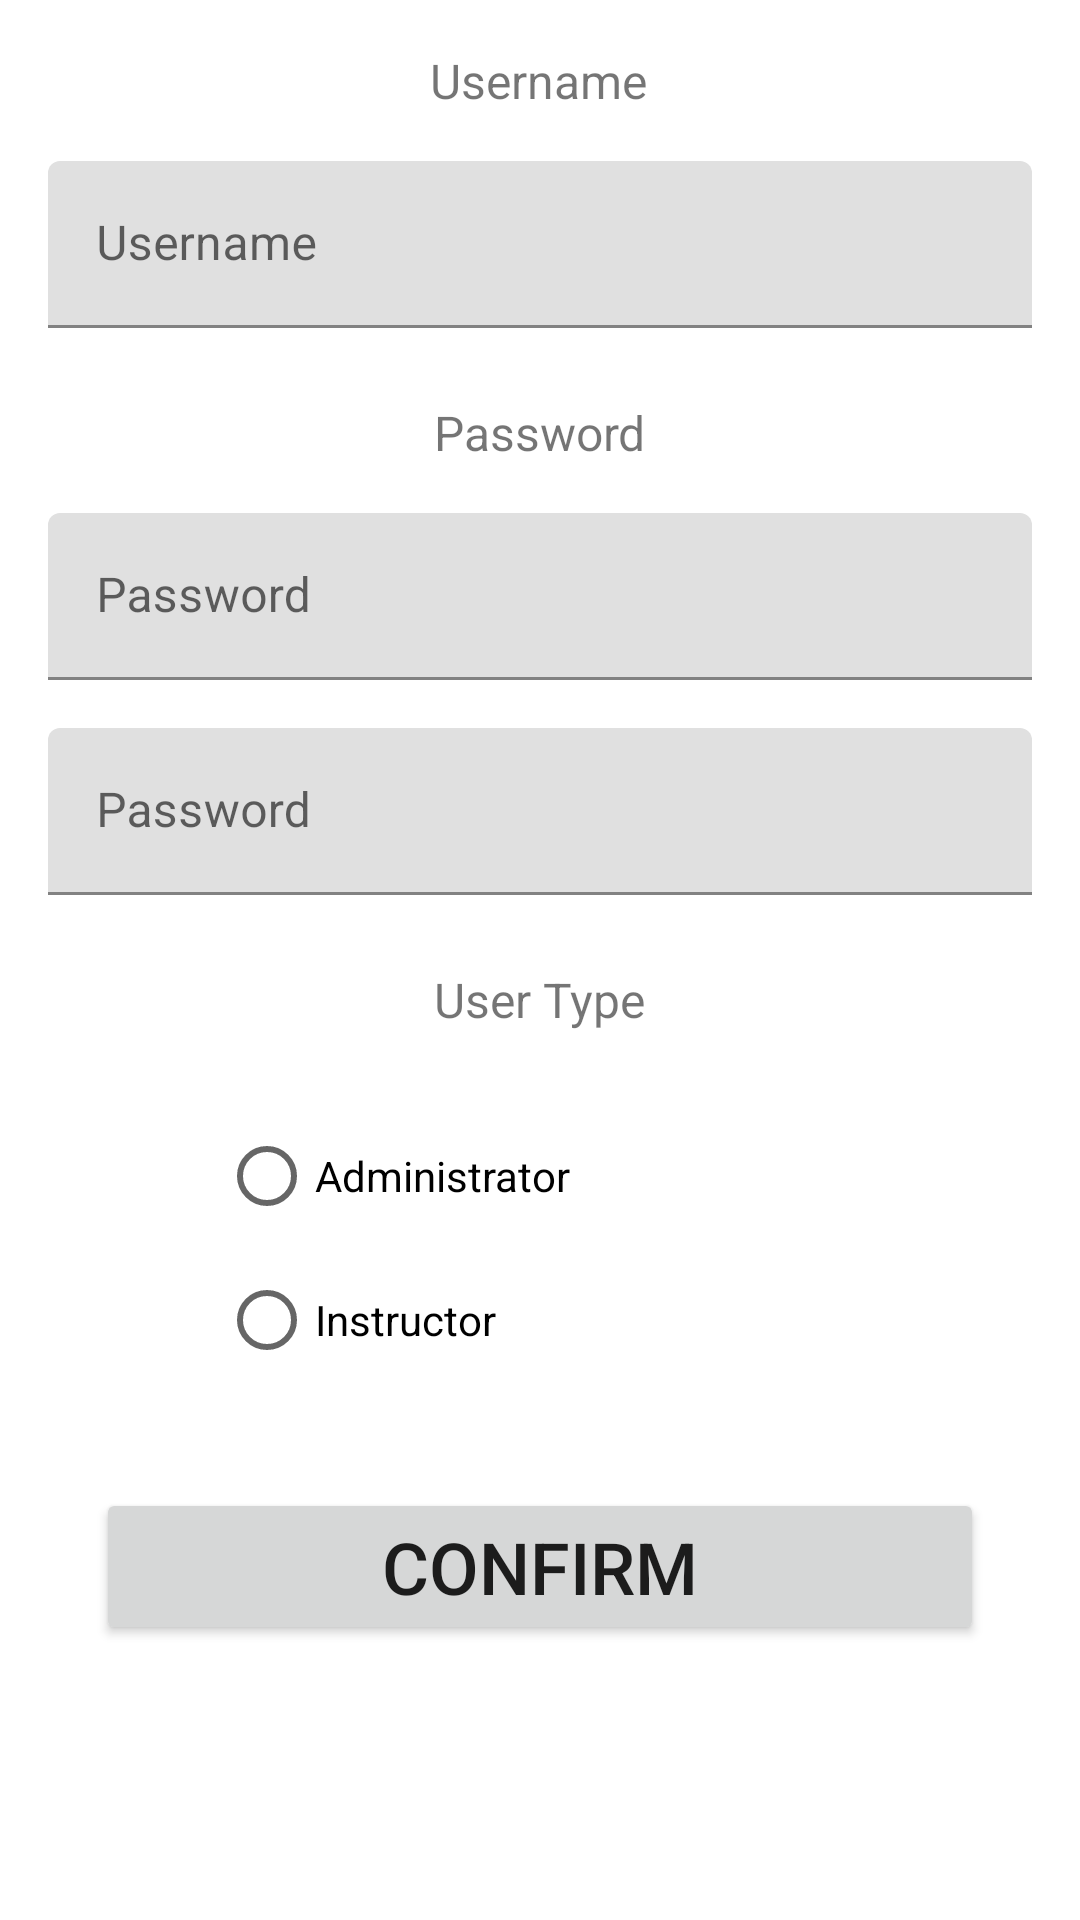

Android layout source for this screen:
<!-- AndroidManifest.xml: application theme Theme.EasyGrader -->
<!-- res/layout/fragment_create_user.xml -->
<?xml version="1.0" encoding="utf-8"?>
<FrameLayout xmlns:android="http://schemas.android.com/apk/res/android"
    xmlns:app="http://schemas.android.com/apk/res-auto"
    xmlns:tools="http://schemas.android.com/tools"
    android:layout_width="match_parent"
    android:layout_height="match_parent"
    tools:context=".view.CreateUserFragment">

    <androidx.constraintlayout.widget.ConstraintLayout
        android:layout_width="match_parent"
        android:layout_height="match_parent">

        <com.google.android.material.textfield.TextInputLayout
            android:id="@+id/textInputLayout5"
            android:layout_width="match_parent"
            android:layout_height="wrap_content"
            android:layout_marginStart="16dp"
            android:layout_marginTop="16dp"
            android:layout_marginEnd="16dp"
            app:layout_constraintEnd_toEndOf="parent"
            app:layout_constraintStart_toStartOf="parent"
            app:layout_constraintTop_toBottomOf="@+id/textView">

            <com.google.android.material.textfield.TextInputEditText
                android:id="@+id/createUsernameInput"
                android:layout_width="match_parent"
                android:layout_height="wrap_content"
                android:hint="@string/username"
                android:inputType="text" />
        </com.google.android.material.textfield.TextInputLayout>

        <com.google.android.material.textfield.TextInputLayout
            android:id="@+id/textInputLayout7"
            android:layout_width="match_parent"
            android:layout_height="wrap_content"
            android:layout_marginStart="16dp"
            android:layout_marginTop="16dp"
            android:layout_marginEnd="16dp"
            app:layout_constraintEnd_toEndOf="parent"
            app:layout_constraintStart_toStartOf="parent"
            app:layout_constraintTop_toBottomOf="@+id/textView4">

            <com.google.android.material.textfield.TextInputEditText
                android:id="@+id/createPasswordInput"
                android:layout_width="match_parent"
                android:layout_height="wrap_content"
                android:hint="@string/password"
                android:inputType="textPassword" />
        </com.google.android.material.textfield.TextInputLayout>

        <com.google.android.material.textfield.TextInputLayout
            android:id="@+id/textInputLayout3"
            android:layout_width="match_parent"
            android:layout_height="wrap_content"
            android:layout_marginStart="16dp"
            android:layout_marginTop="16dp"
            android:layout_marginEnd="16dp"
            app:layout_constraintEnd_toEndOf="parent"
            app:layout_constraintStart_toStartOf="parent"
            app:layout_constraintTop_toBottomOf="@+id/textInputLayout7">

            <com.google.android.material.textfield.TextInputEditText
                android:id="@+id/createConfirmPasswordInput"
                android:layout_width="match_parent"
                android:layout_height="wrap_content"
                android:hint="@string/password"
                android:inputType="textPassword" />
        </com.google.android.material.textfield.TextInputLayout>

        <TextView
            android:id="@+id/textView"
            android:layout_width="wrap_content"
            android:layout_height="wrap_content"
            android:layout_marginTop="16dp"
            android:text="@string/username"
            android:textSize="16sp"
            app:layout_constraintEnd_toEndOf="parent"
            app:layout_constraintHorizontal_bias="0.498"
            app:layout_constraintStart_toStartOf="parent"
            app:layout_constraintTop_toTopOf="parent" />

        <TextView
            android:id="@+id/textView4"
            android:layout_width="wrap_content"
            android:layout_height="wrap_content"
            android:layout_marginTop="24dp"
            android:text="@string/password"
            android:textSize="16sp"
            app:layout_constraintEnd_toEndOf="parent"
            app:layout_constraintStart_toStartOf="parent"
            app:layout_constraintTop_toBottomOf="@+id/textInputLayout5" />

        <RadioGroup
            android:id="@+id/radioGroup"
            android:layout_width="wrap_content"
            android:layout_height="wrap_content"
            android:layout_marginTop="24dp"
            app:layout_constraintEnd_toEndOf="parent"
            app:layout_constraintHorizontal_bias="0.30"
            app:layout_constraintStart_toStartOf="parent"
            app:layout_constraintTop_toBottomOf="@+id/textView5">

            <RadioButton
                android:id="@+id/adminRadioButton"
                android:layout_width="match_parent"
                android:layout_height="wrap_content"
                android:text="Administrator" />

            <RadioButton
                android:id="@+id/instructorRadioButton"
                android:layout_width="match_parent"
                android:layout_height="wrap_content"
                android:text="Instructor" />
        </RadioGroup>

        <TextView
            android:id="@+id/textView5"
            android:layout_width="wrap_content"
            android:layout_height="wrap_content"
            android:layout_marginTop="24dp"
            android:text="User Type"
            android:textSize="16sp"
            app:layout_constraintEnd_toEndOf="parent"
            app:layout_constraintStart_toStartOf="parent"
            app:layout_constraintTop_toBottomOf="@+id/textInputLayout3" />

        <Button
            android:id="@+id/confirmAddUserButton"
            android:layout_width="0dp"
            android:layout_height="wrap_content"
            android:layout_marginStart="32dp"
            android:layout_marginTop="32dp"
            android:layout_marginEnd="32dp"
            android:paddingVertical="10dp"
            android:text="Confirm"
            android:textSize="24sp"
            app:layout_constraintEnd_toEndOf="parent"
            app:layout_constraintStart_toStartOf="parent"
            app:layout_constraintTop_toBottomOf="@+id/radioGroup" />
    </androidx.constraintlayout.widget.ConstraintLayout>

</FrameLayout>
<!-- resources referenced by this layout -->
<resources>
  <string name="password">Password</string>
  <string name="username">Username</string>
  <style name="Theme.EasyGrader" parent="Theme.MaterialComponents.DayNight.NoActionBar">
          
          <item name="colorPrimary">@color/purple_500</item>
          <item name="colorPrimaryVariant">@color/purple_700</item>
          <item name="colorOnPrimary">@color/white</item>
          
          <item name="colorSecondary">@color/teal_200</item>
          <item name="colorSecondaryVariant">@color/teal_700</item>
          <item name="colorOnSecondary">@color/black</item>
          
          <item name="android:statusBarColor">?attr/colorPrimaryVariant</item>
          
      </style>
  <!-- not gathered from this repository: default colours our renderer supplied (Android Studio template values) -->
  <color name="purple_500">#FF6200EE</color>
  <color name="purple_700">#FF3700B3</color>
  <color name="teal_200">#FF03DAC5</color>
  <color name="teal_700">#FF018786</color>
  <color name="black">#FF000000</color>
  <color name="white">#FFFFFFFF</color>
</resources>
